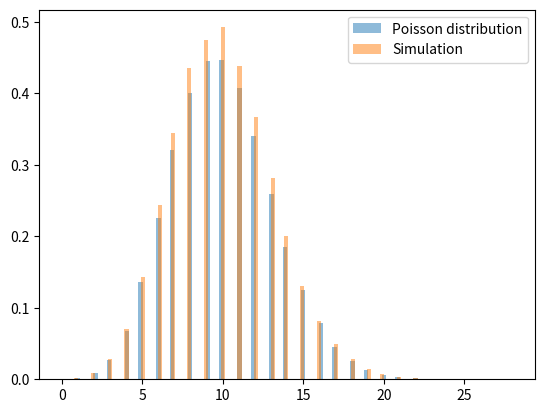

Here is the Python script that generated this plot:
'''
The Poisson distribution P(λ) is connected to the exponential distribution through the Poisson process in that it can be simulated by generating exponential random variables until their sum exceeds 1. That is, if Xi ∼ Exp(λ) and if K is the first value for which sum of Xi > 1 for i = 1 to K+1, then K ∼ P(λ). Compare this algorithm with rpois and the algorithm of Example 2.5 for both small and large values of λ.
'''

from scipy import stats
import matplotlib.pyplot as plt
import numpy as np

def poisson_simulation(exponential_dist):
    total = 0
    count = 0
    k_poisson = []
    for idx in range(len(exponential_dist)):
        if total < 1:
            total += exponential_dist[idx]
            count += 1
        else:
            total = 0
            count = 0
            total += exponential_dist[idx]
            count += 1
        k_poisson.append(count - 1)

    simulated_poisson = [
        k_poisson[idx] for idx in range(len(k_poisson) - 1) 
        if k_poisson[idx] >= k_poisson[idx+1]
    ]
    return simulated_poisson


param = 10 #lambda value
num_of_samples = int(1e6)

exponential_dist = stats.expon.rvs(scale=1/param, size=num_of_samples)
poisson_dist = stats.poisson.rvs(param, size=num_of_samples)

plt.figure(0)
plt.hist(poisson_dist, bins=100, alpha=0.5, density=True, label='Poisson distribution')
plt.hist(poisson_simulation(exponential_dist), bins=100, alpha=0.5, density=True, label='Simulation')
plt.legend(loc='upper right')
plt.savefig('Poisson_process.png')

